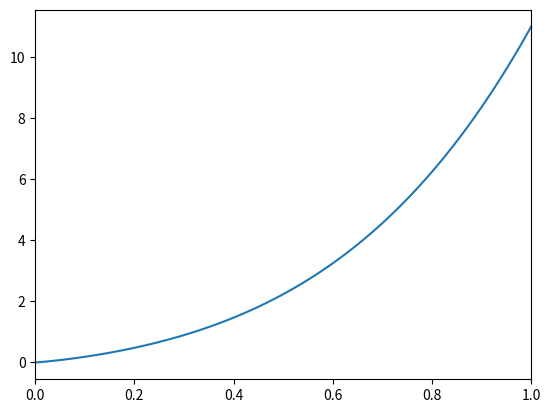

Source code (Python): (Note: this script raises an exception after producing the figure.)
import numpy as np
import matplotlib.pyplot as plt
%matplotlib inline

import scipy.integrate as spi

n = 2
p = 3
N = 100
x = np.linspace(0,0.9999999,N)
y = x**(n-1)/(1 - x**(1/p)) - p*x**(n*p - 1)/(1-x)
plt.plot(x,y),plt.xlim([0,1]);
spi.trapz(y,x)

p*np.log(p)

a = 0.001
b = 1000
N = 100000
q = 10
x = np.linspace(a,b,N)
y = np.exp(-q*x)/np.sqrt(x)
plt.plot(x,y)
spi.simps(y,x)

np.sqrt(np.pi/q)

def f(x):
    return np.exp(-q*x)/np.sqrt(x)

I, error = spi.quad(f,0,np.inf)

I

